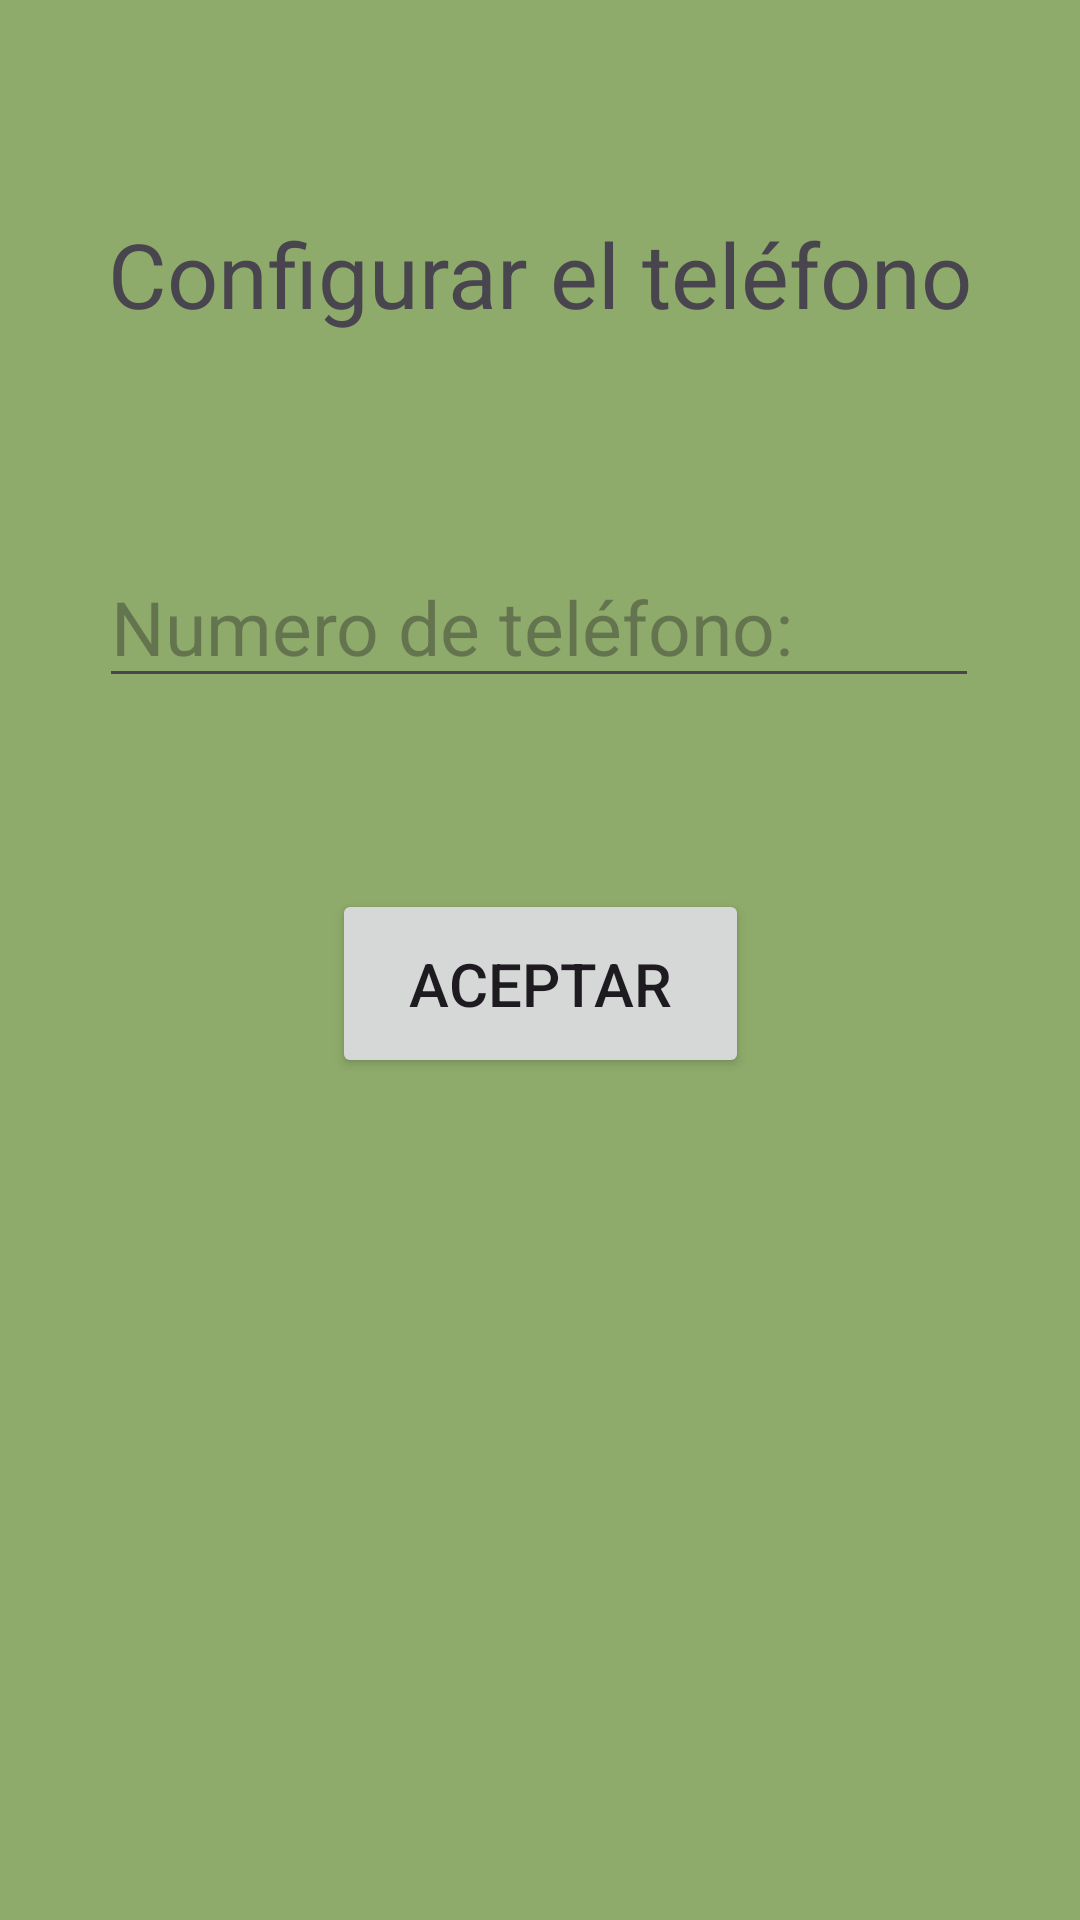

This screen was rendered from an Android layout file. Write that file and the resources it references.
<!-- AndroidManifest.xml: application theme Theme.ActividadEvaluable -->
<!-- res/layout/activity_marcar_numero.xml -->
<?xml version="1.0" encoding="utf-8"?>
<androidx.constraintlayout.widget.ConstraintLayout xmlns:android="http://schemas.android.com/apk/res/android"
    xmlns:app="http://schemas.android.com/apk/res-auto"
    xmlns:tools="http://schemas.android.com/tools"
    android:id="@+id/main"
    android:layout_width="match_parent"
    android:layout_height="match_parent"
    android:background="@color/color_fondo"
    tools:context=".MarcarNumero">

    <EditText
        android:id="@+id/texto_telefono"
        android:layout_width="wrap_content"
        android:layout_height="wrap_content"
        android:ems="10"
        android:hint="Numero de teléfono:"
        android:textSize="25dp"
        android:inputType="phone"
        app:layout_constraintBottom_toBottomOf="parent"
        app:layout_constraintEnd_toEndOf="parent"
        app:layout_constraintHorizontal_bias="0.497"
        app:layout_constraintStart_toStartOf="parent"
        app:layout_constraintTop_toTopOf="parent"
        app:layout_constraintVertical_bias="0.309" />

    <TextView
        android:id="@+id/textView"
        android:layout_width="wrap_content"
        android:layout_height="wrap_content"
        android:text="Configurar el teléfono"
        android:textSize="30dp"
        app:layout_constraintBottom_toTopOf="@+id/texto_telefono"
        app:layout_constraintEnd_toEndOf="parent"
        app:layout_constraintStart_toStartOf="parent"
        app:layout_constraintTop_toTopOf="parent" />

    <Button
        android:id="@+id/button_aceptar"
        android:layout_width="139dp"
        android:layout_height="63dp"
        android:text="Aceptar"
        android:textSize="20dp"
        app:layout_constraintBottom_toBottomOf="parent"
        app:layout_constraintEnd_toEndOf="parent"
        app:layout_constraintStart_toStartOf="parent"
        app:layout_constraintTop_toBottomOf="@+id/texto_telefono"
        app:layout_constraintVertical_bias="0.185"
        />

    <Button
        android:id="@+id/botonHome"
        android:layout_width="86dp"
        android:layout_height="73dp"
        android:background="@drawable/casa"
        app:layout_constraintBottom_toBottomOf="parent"
        app:layout_constraintEnd_toEndOf="parent"
        app:layout_constraintHorizontal_bias="0.838"
        app:layout_constraintStart_toStartOf="parent"
        app:layout_constraintTop_toBottomOf="@+id/button_aceptar"
        app:layout_constraintVertical_bias="0.526" />

    <Button
        android:id="@+id/button"
        android:layout_width="71dp"
        android:layout_height="62dp"
        android:background="@drawable/libro"
        app:layout_constraintBottom_toBottomOf="parent"
        app:layout_constraintEnd_toEndOf="parent"
        app:layout_constraintHorizontal_bias="0.191"
        app:layout_constraintStart_toStartOf="parent"
        app:layout_constraintTop_toBottomOf="@+id/button_aceptar"
        app:layout_constraintVertical_bias="0.535" />
</androidx.constraintlayout.widget.ConstraintLayout>
<!-- resources referenced by this layout -->
<resources>
  <color name="color_fondo">#8EAB6B</color>
  <style name="Theme.ActividadEvaluable" parent="Base.Theme.ActividadEvaluable" />
  <style name="Base.Theme.ActividadEvaluable" parent="Theme.Material3.DayNight.NoActionBar">
          
          
      </style>
</resources>
